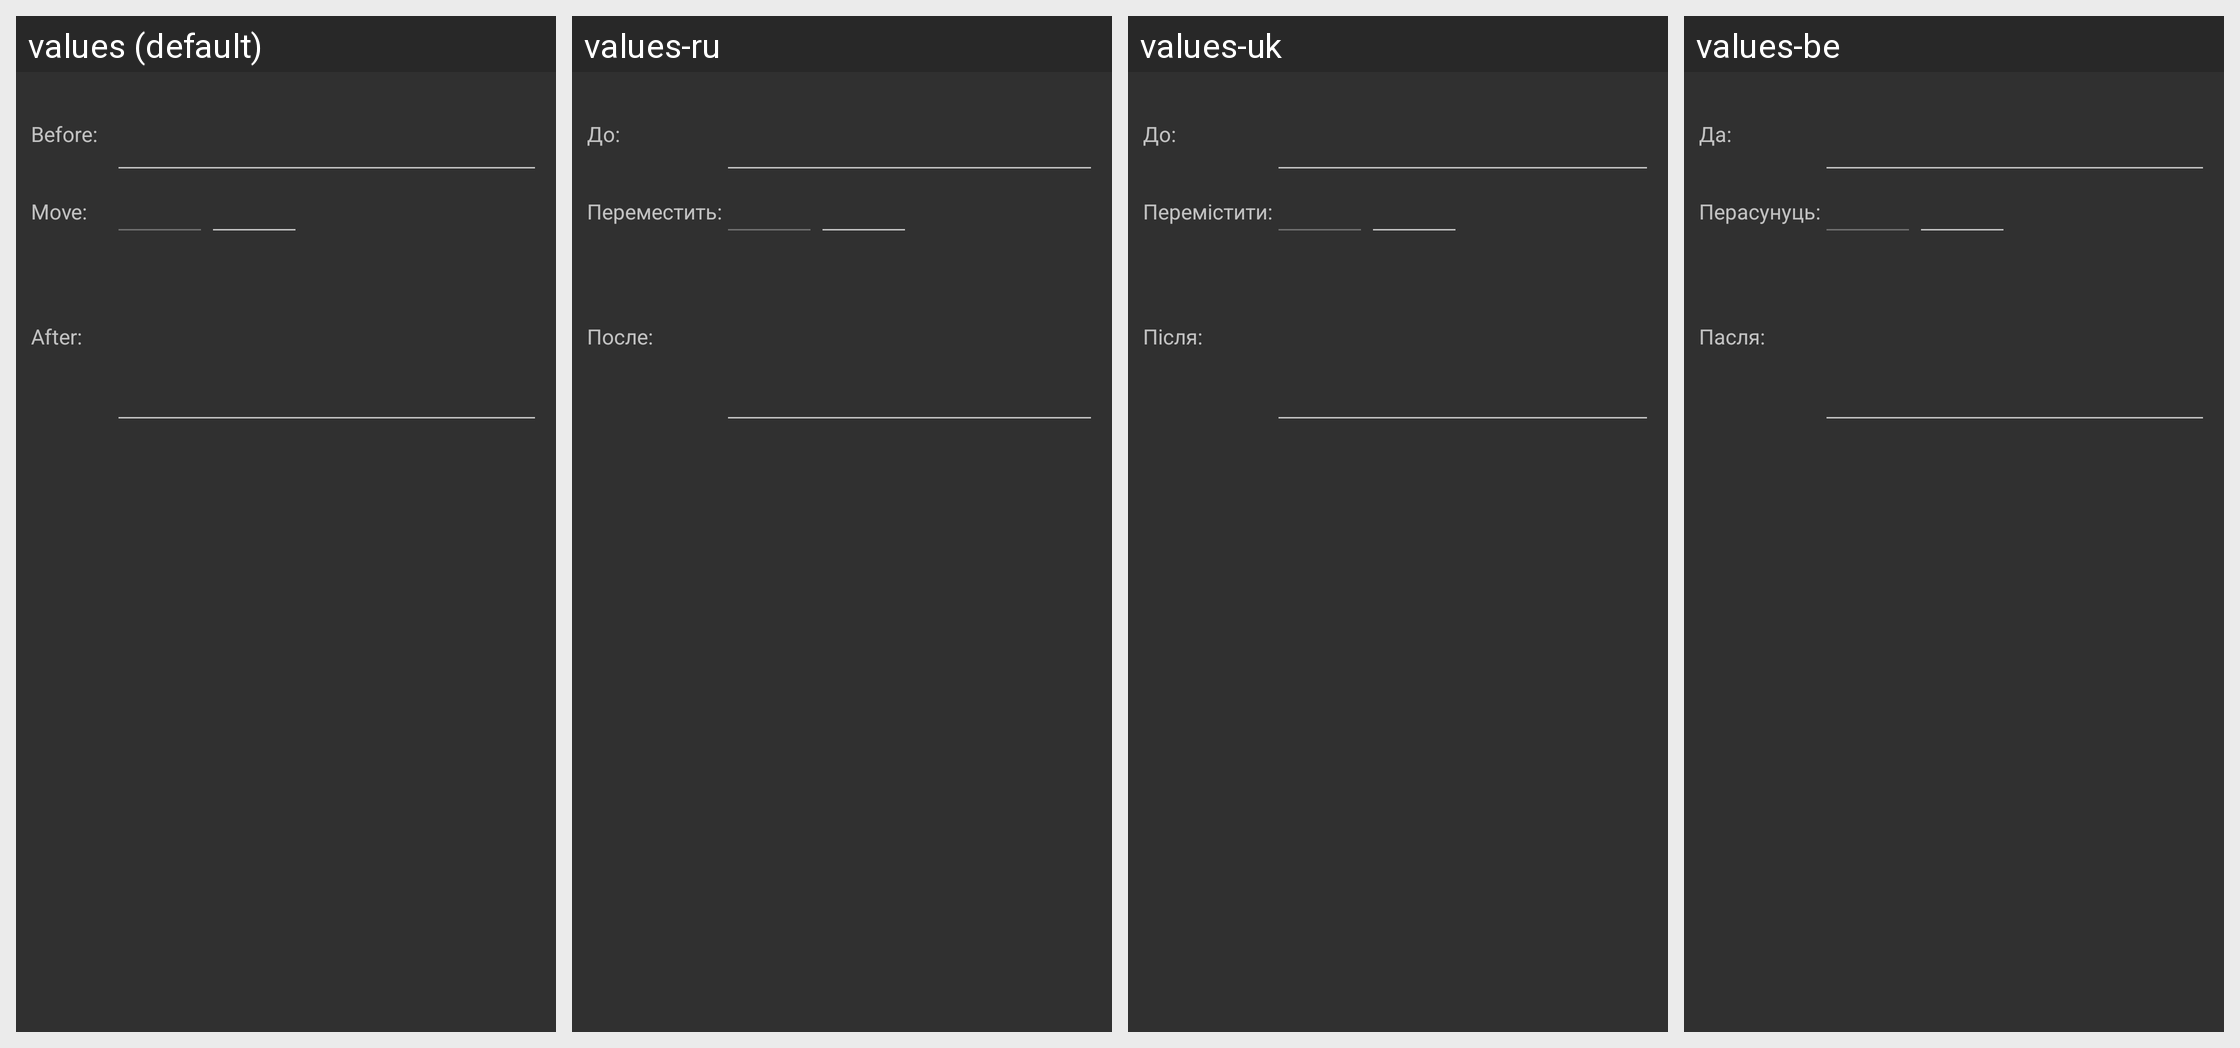

Strings drawn on this Android screen and how each of the app's shown locales translates them:
Android screen res/layout/edit_comments.xml rendered under 4 locales, left to right: values (default), values-ru, values-uk, values-be. Device: Nexus 5 (rendered at 1080×1920; each locale shown at half size, 540×960, under a caption strip naming it); theme AppTheme.
Other locales in the repository, not shown: values-de, values-es, values-fr, values-it, values-ko, values-nl, values-pl, values-pt, values-tr, values-vi, values-zh-rCN.
Strings drawn on this screen, with the default value and each locale's value (text and hints the layout hard-codes, and strings that could not be matched under every locale, appear in the picture but are not listed):

comment_before
  values: Before:
  values-ru: До:
  values-uk: До:
  values-be: Да:

comment_move
  values: Move:
  values-ru: Переместить:
  values-uk: Перемістити:
  values-be: Перасунуць:

comment_after
  values: After:
  values-ru: После:
  values-uk: Після:
  values-be: Пасля:
